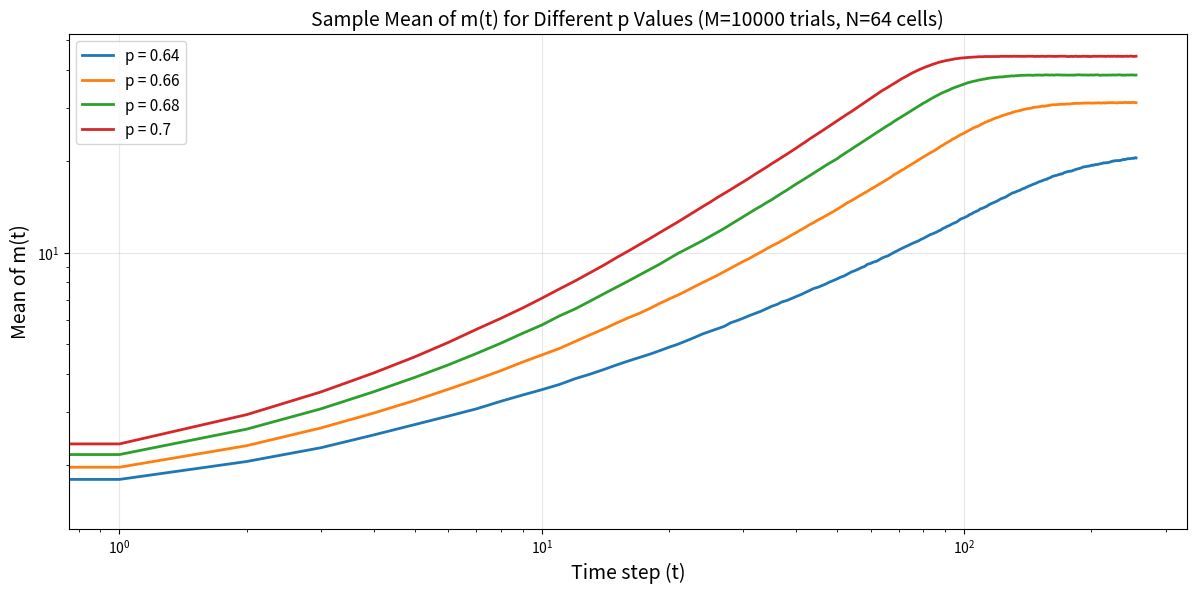

The matplotlib source for this figure:
import numpy as np
import matplotlib.pyplot as plt

N = 64
M = 10000
T = 256
p_values = [0.64, 0.66, 0.68, 0.7]

def prob_from_s_n_batch(s, n, p):
    # 6 通りすべての α を p から計算しておく
    # 順番は (s,n) = (0,0),(0,1),(0,2),(1,0),(1,1),(1,2)
    vals = np.array([
        0.0,
        p**2,
        p**2*(2-p**2),
        p**2*(2-p**2),
        p**2*(p**3 - 2*p**2 - p + 3),
        p**2*(2-p)*(p**3 - 2*p**2 + 2)
    ])

    # s, n は (M, N) 配列
    index = s*3 + n          # (0,0,0,1,1,1)×3 + (0,1,2,0,1,2) → 0〜5 にマップ
    alpha = vals[index]      # 完全にブランチレスなベクトル演算
    return alpha

# 各 p の値に対してシミュレーションを実行
plt.figure(figsize=(12, 6))

for p in p_values:
    print(f'Computing for p = {p}...')
    
    # 初期化：全試行で同じ初期条件：32番目だけ 1
    s = np.zeros((M, N), dtype=int)
    s[:, 31] = 1
    
    # 各時刻の m(t) のサンプル平均を保存
    mean_m_t = np.zeros(T)
    
    for t in range(T):
        right = np.roll(s, -1, axis=1)  # 右隣の状態
        left = np.roll(s, 1, axis=1)    # 左隣の状態
        n = right + left                # 隣接する 1 の数
        alpha = prob_from_s_n_batch(s, n, p)  # 各セルの α を計算
        rand = np.random.rand(M, N)    # 一様乱数を生成 
        s = (rand < alpha).astype(int)  # α と比較して次の状態を決定
        
        # 各試行の 1 の数をカウントし、サンプル平均を計算
        num_ones = np.sum(s, axis=1)  # (M,) の配列
        mean_m_t[t] = np.mean(num_ones)
    
    # プロット
    plt.plot(range(T), mean_m_t, label=f'p = {p}', linewidth=2)
    print(f'  Final mean m(T-1) = {mean_m_t[-1]:.2f}')

plt.xlabel('Time step (t)', fontsize=14)
plt.ylabel('Mean of m(t)', fontsize=14)
plt.title(f'Sample Mean of m(t) for Different p Values (M={M} trials, N={N} cells)', fontsize=14)
plt.legend(fontsize=11)
plt.grid(True, alpha=0.3)
plt.tight_layout()

# Save linear scale plot
plt.savefig('task1_2_sample_mean_linear.png', dpi=300, bbox_inches='tight')
print('\nSaved plot to task1_2_sample_mean_linear.png')

# Switch to log scale and save
plt.xscale('log')
plt.yscale('log')
plt.savefig('task1_2_sample_mean_log.png', dpi=300, bbox_inches='tight')
print('Saved plot to task1_2_sample_mean_log.png')

plt.show()



